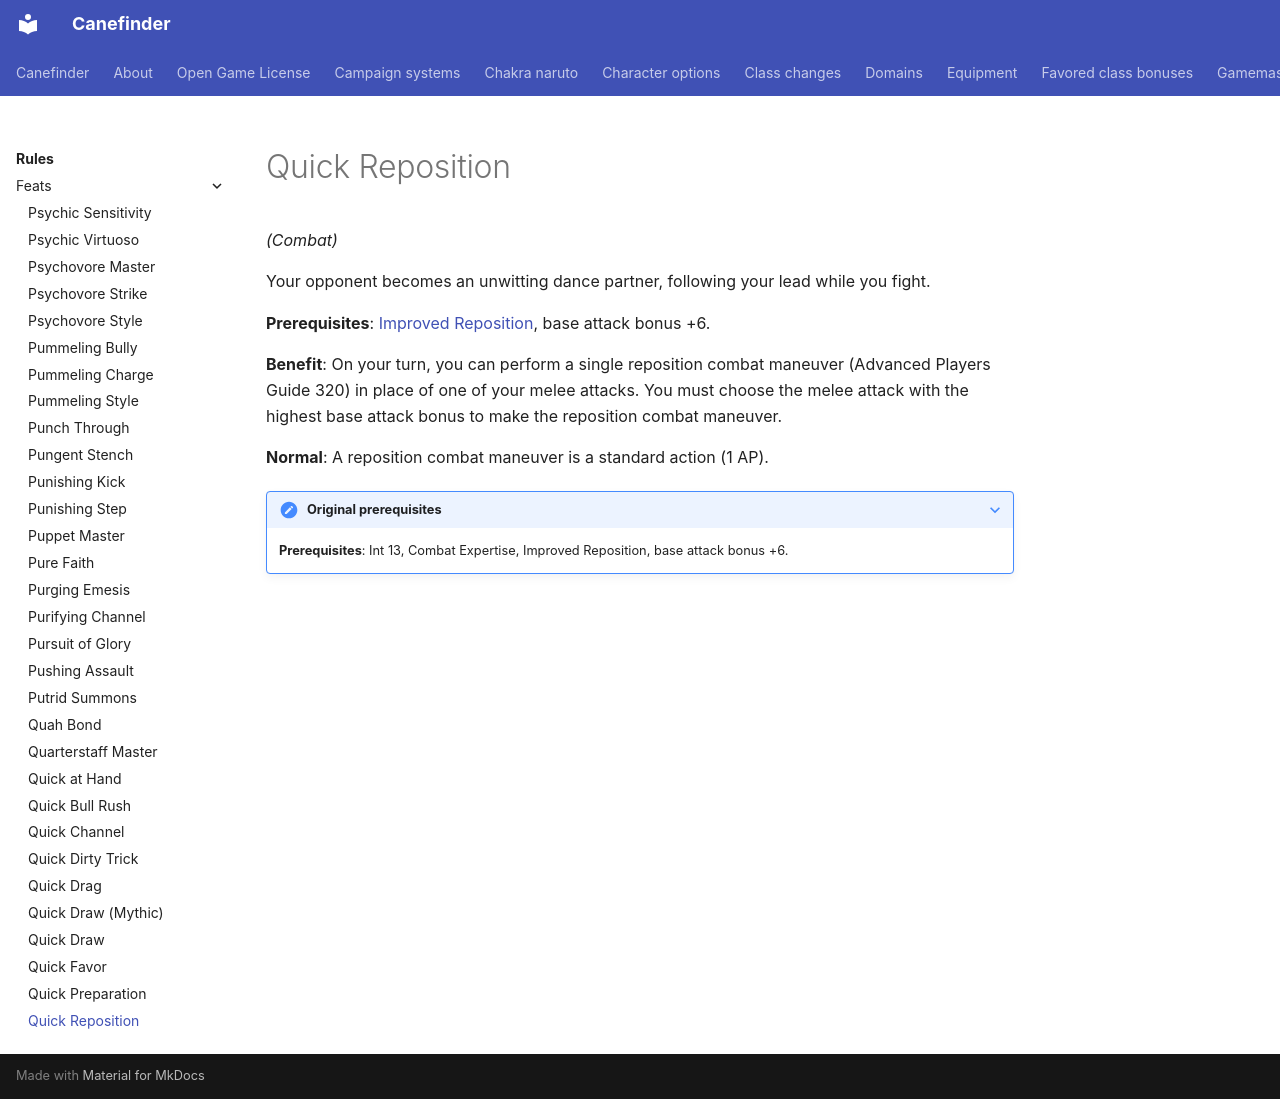

repository: canefinderhouserules/Canefinderhouserules · page: rules/feats/quick-reposition/index.html · generator: mkdocs

# Quick Reposition

*(Combat)*

Your opponent becomes an unwitting dance partner, following your lead while you fight.

**Prerequisites**: [Improved Reposition](improved-reposition.md), base attack bonus +6.

**Benefit**: On your turn, you can perform a single reposition combat maneuver (Advanced Players Guide 320) in place of one of your melee attacks. You must choose the melee attack with the highest base attack bonus to make the reposition combat maneuver.

**Normal**: A reposition combat maneuver is a standard action (1 AP).

??? note "Original prerequisites"

    **Prerequisites**: Int 13, Combat Expertise, Improved Reposition, base attack bonus +6.
